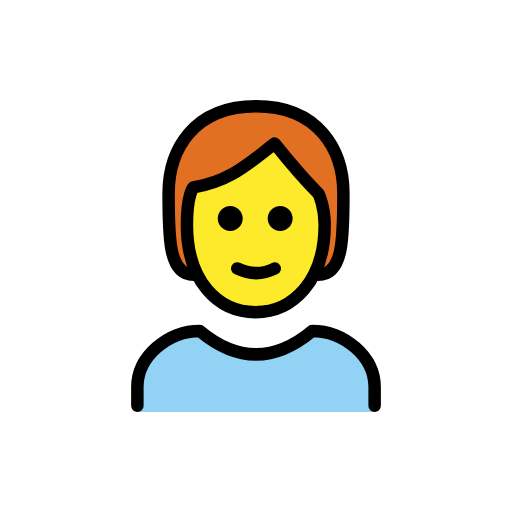
t = 0.00 s
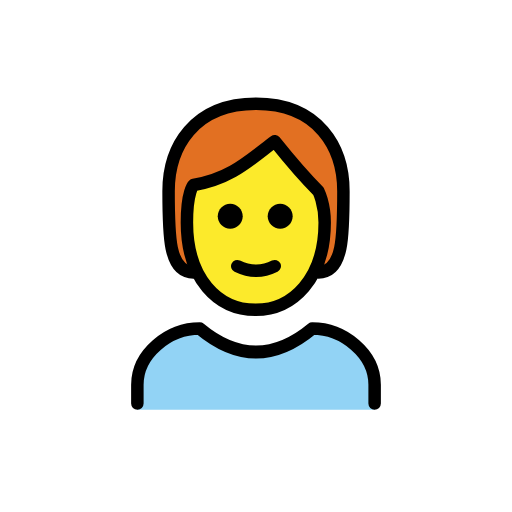
t = 0.48 s
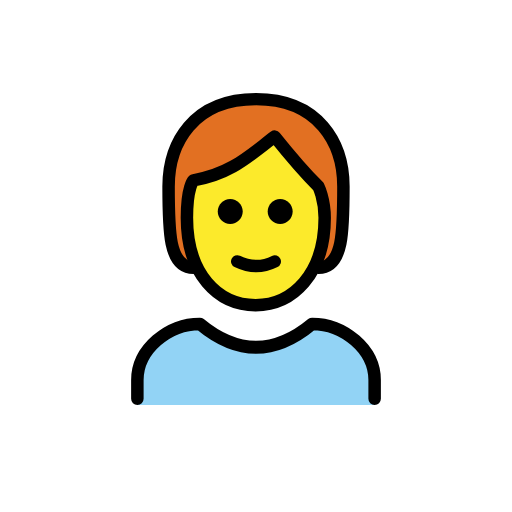
t = 1.43 s
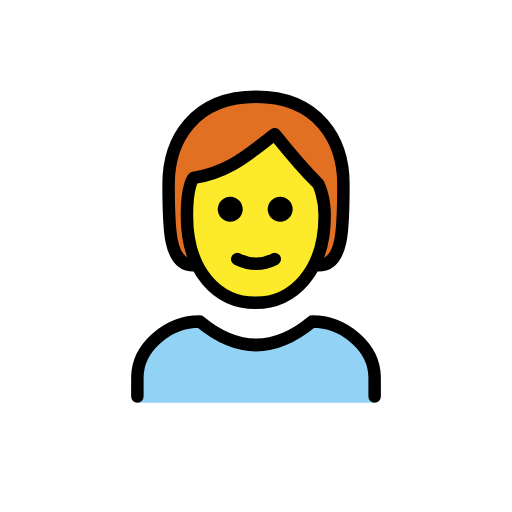
t = 1.90 s
t = 2.38 s: frame unchanged from t = 1.43 s, image omitted
t = 3.33 s: frame unchanged from t = 0.48 s, image omitted

The animated SVG that drew these frames (rendered in a browser with its animation timeline set to each time). Animation: 1 SMIL element (animateTransform=1); one cycle of 3.80 s, repeats indefinitely.

<?xml version='1.0' encoding='utf-8'?>
<svg xmlns="http://www.w3.org/2000/svg" id="emoji" viewBox="-5 -5 82 82" width="200" height="200" role="img">
  <title>OpenMoji: person: red hair</title><g><g id="color">
    <path fill="#92D3F5" d="M17,61v-4c0-4.9941,5.0078-9,10-9c6,5,12,5,18,0c4.9941,0,10,4.0059,10,9v4" />
  </g>
  <g id="hair">
    <path fill="#E27022" d="M26,39c-4,0-4-6-4-13s4-14,14-14s14,7,14,14s0,13-4,13" />
  </g>
  <g id="skin">
    <path fill="#FCEA2B" d="M24.9365,31c0,9,4.9365,14,11,14C41.873,45,47,40,47,31c0-3-1-5.0005-1-5.0005c-3-2.9995-7-8-7-8 c-4,3-7,6-13,7.0005C26,25,24.9365,25.9995,24.9365,31z" />
  </g>
  <g id="skin-shadow" />
  <g id="line">
    <path fill="none" stroke="#000000" stroke-linecap="round" stroke-linejoin="round" stroke-width="2" d="M26,39c-4,0-4-6-4-13 s4-14,14-14s14,7,14,14s0,13-4,13" />
    <path fill="none" stroke="#000000" stroke-linecap="round" stroke-linejoin="round" stroke-width="2" d="M17,60v-3 c0-4.9941,5.0078-9,10-9c6,5,12,5,18,0c4.9941,0,10,4.0059,10,9v3" />
    <path d="M41.873,30c0,1.1045-0.8955,2-2,2c-1.1044,0-2-0.8955-2-2s0.8956-2,2-2C40.9775,28,41.873,28.8955,41.873,30" />
    <path d="M33.873,30c0,1.1045-0.8955,2-2,2c-1.1044,0-2-0.8955-2-2s0.8956-2,2-2C32.9775,28,33.873,28.8955,33.873,30" />
    <path fill="none" stroke="#000000" stroke-linejoin="round" stroke-width="2" d="M24.9365,31c0,9,4.9365,14,11,14 C41.873,45,47,40,47,31c0-3-1-5.0005-1-5.0005c-3-2.9995-7-8-7-8c-4,3-7,6-13,7.0005C26,25,24.9365,25.9995,24.9365,31z" />
    <path fill="none" stroke="#000000" stroke-linecap="round" stroke-linejoin="round" stroke-width="2" d="M33,38 c1.9385,0.9385,4,1,6,0" />
  </g>
<animateTransform attributeName="transform" type="translate" values="0 0;0 -1.5;0 0" dur="3.8s" repeatCount="indefinite" /></g></svg>
